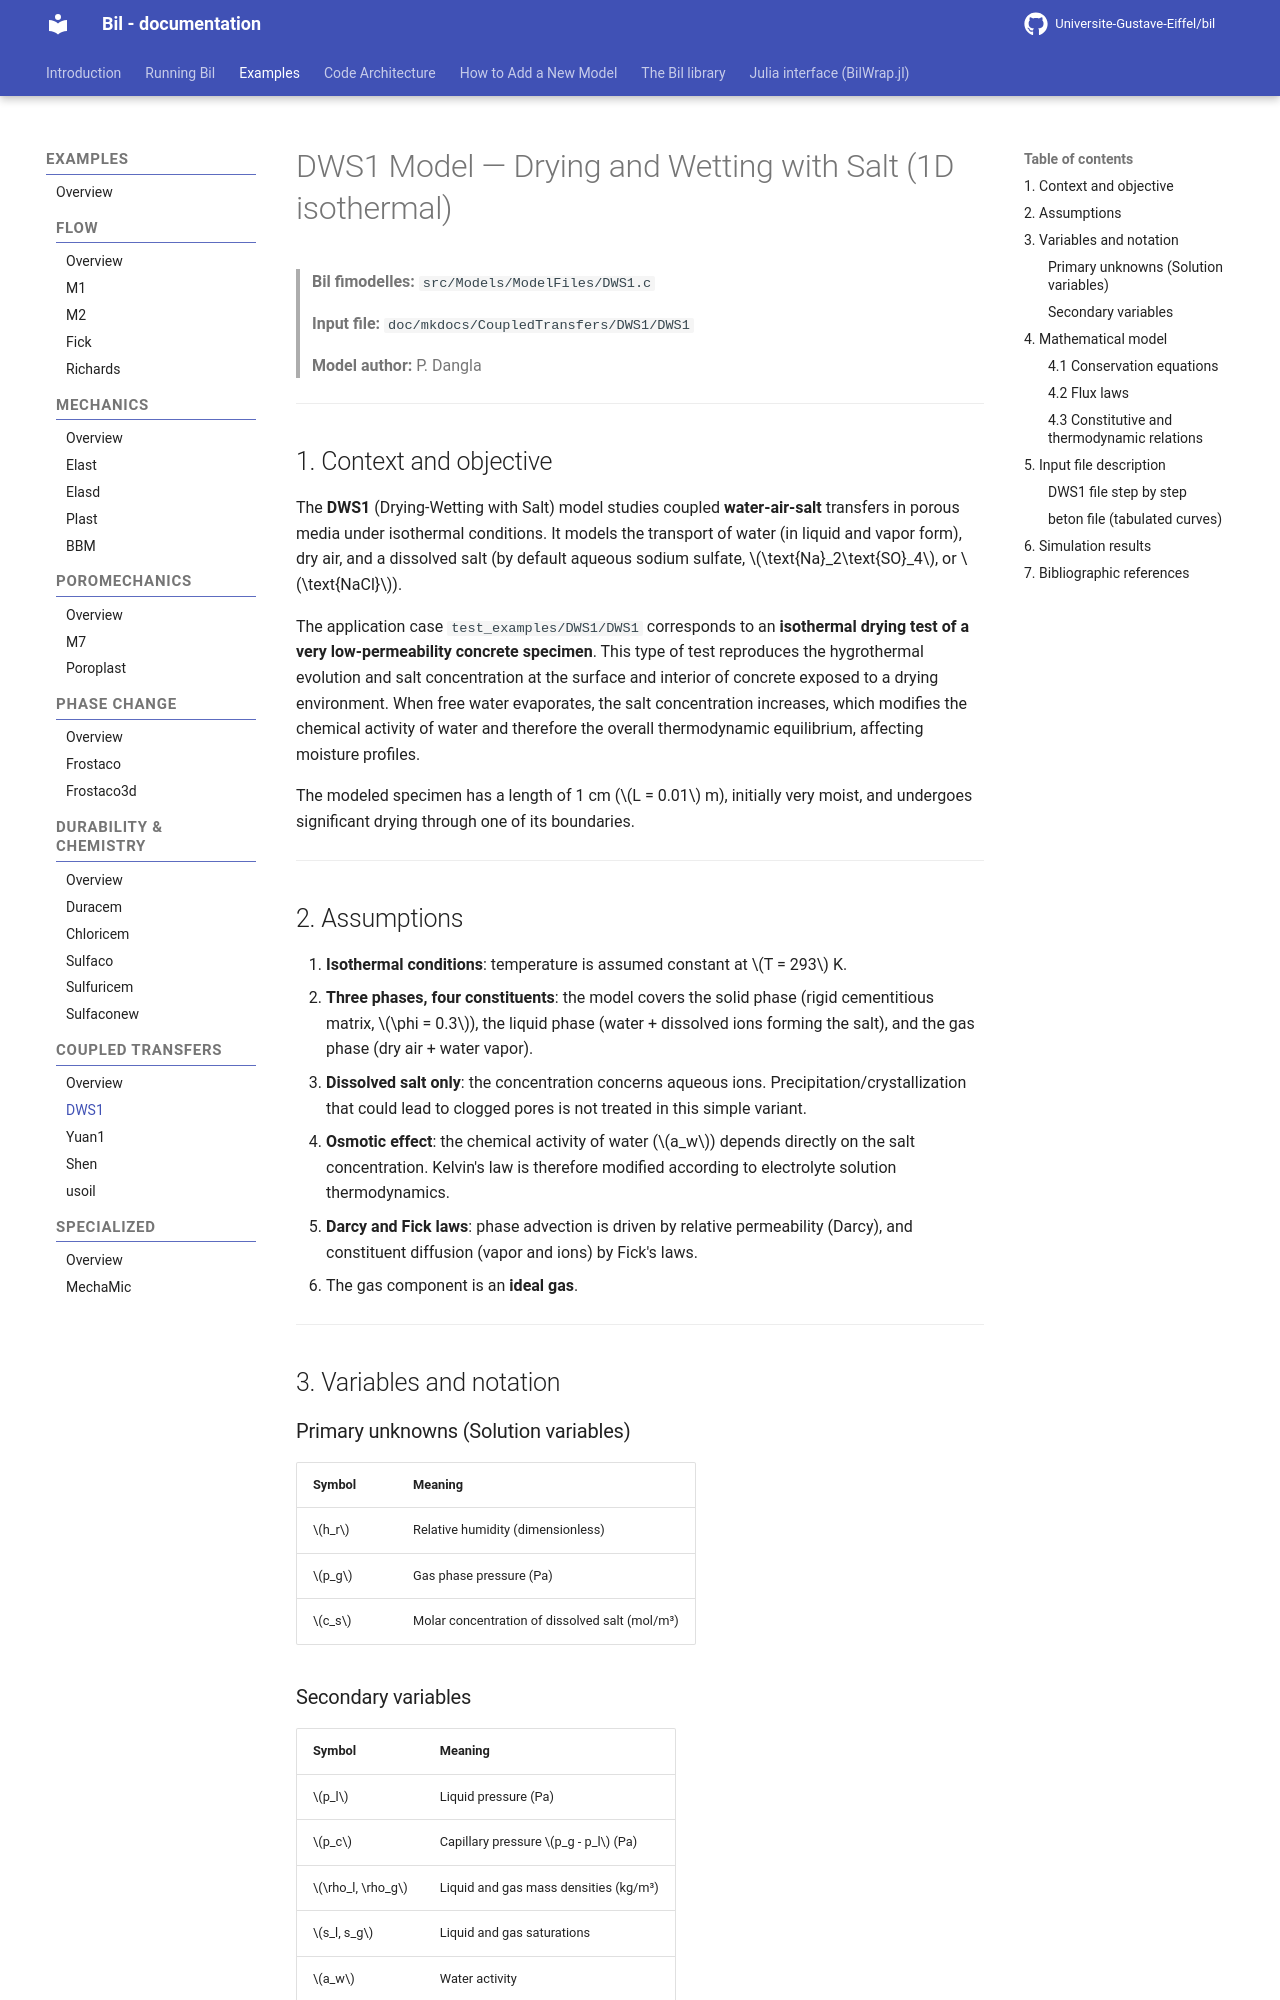

repository: Universite-Gustave-Eiffel/bil · page: CoupledTransfers/DWS1_model/index.html · generator: mkdocs

# DWS1 Model — Drying and Wetting with Salt (1D isothermal)

> **Bil fimodelles:** `src/Models/ModelFiles/DWS1.c`

> **Input file:** `doc/mkdocs/CoupledTransfers/DWS1/DWS1`
>
> **Model author:** P. Dangla

---
<!--
## Table of contents

1. [Context and objective](#1-context-and-objective)
2. [Assumptions](#2-assumptions)
3. [Variables and notation](#3-variables-and-notation)
4. [Mathematical model](#4-mathematical-model)
   - 4.1 [Conservation equations](#41-conservation-equations)
   - 4.2 [Flux laws](#42-flux-laws)
   - 4.3 [Constitutive and thermodynamic relations](#43-constitutive-and-thermodynamic-relations)
5. [Input file description](#5-input-file-description)
6. [Simulation results](#6-simulation-results)
7. [Bibliographic references](#7-bibliographic-references)

---
-->

## 1. Context and objective

The **DWS1** (Drying-Wetting with Salt) model studies coupled **water-air-salt** transfers in porous media under isothermal conditions. It models the transport of water (in liquid and vapor form), dry air, and a dissolved salt (by default aqueous sodium sulfate, $\text{Na}_2\text{SO}_4$, or $\text{NaCl}$).

The application case `test_examples/DWS1/DWS1` corresponds to an **isothermal drying test of a very low-permeability concrete specimen**. This type of test reproduces the hygrothermal evolution and salt concentration at the surface and interior of concrete exposed to a drying environment. When free water evaporates, the salt concentration increases, which modifies the chemical activity of water and therefore the overall thermodynamic equilibrium, affecting moisture profiles.

The modeled specimen has a length of 1 cm ($L = 0.01$ m), initially very moist, and undergoes significant drying through one of its boundaries.

---

## 2. Assumptions

1. **Isothermal conditions**: temperature is assumed constant at $T = 293$ K.
2. **Three phases, four constituents**: the model covers the solid phase (rigid cementitious matrix, $\phi = 0.3$), the liquid phase (water + dissolved ions forming the salt), and the gas phase (dry air + water vapor).
3. **Dissolved salt only**: the concentration concerns aqueous ions. Precipitation/crystallization that could lead to clogged pores is not treated in this simple variant.
4. **Osmotic effect**: the chemical activity of water ($a_w$) depends directly on the salt concentration. Kelvin's law is therefore modified according to electrolyte solution thermodynamics.
5. **Darcy and Fick laws**: phase advection is driven by relative permeability (Darcy), and constituent diffusion (vapor and ions) by Fick's laws.
6. The gas component is an **ideal gas**.

---

## 3. Variables and notation
